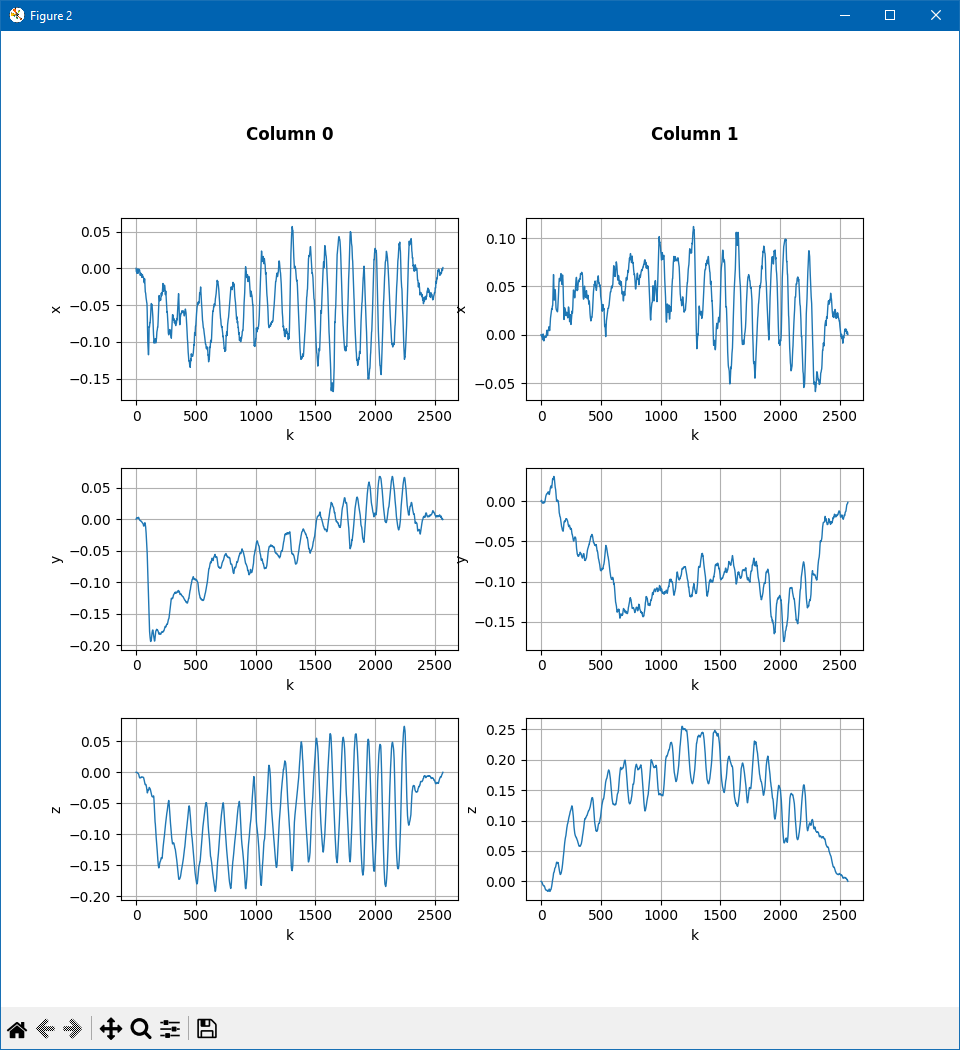

Data behind this chart, as committed beside it:
ax, ay, az, gx, gy, gz, ax, ay, az, gx, gy, gz, ax, ay, az, gx, gy, gz
32767, 30888, 1154, -147, -34, -1, 22718, 20544, -1388, -5, -48, -4, 8704, 5296, -7382, -7, 15, 6
32767, 30914, 1134, -123, -31, 10, 22652, 20724, -1220, 5, -52, -6, 8712, 5380, -7392, 12, 13, 6
32767, 30706, 938, -94, -22, 18, 22676, 20822, -1096, -3, -55, 1, 8726, 5480, -7450, 13, 10, 10
32767, 30752, 856, -54, -24, 23, 22720, 20838, -1168, -9, -56, 8, 8858, 5490, -7538, 15, 6, 18
32767, 30964, 964, -35, -37, 22, 22508, 20764, -1124, -14, -59, 7, 8898, 5484, -7464, 23, 16, 22
32767, 31210, 1006, -74, -54, 11, 22680, 20682, -1144, -4, -71, -2, 8882, 5528, -7436, 15, 38, 17
32767, 31150, 1052, -102, -60, 12, 22772, 20690, -1074, 3, -69, -5, 8602, 5606, -7334, -3, 46, 12
32767, 30966, 1158, -74, -55, 15, 22742, 20672, -1124, 8, -58, 8, 8542, 5606, -7410, 4, 30, 24
32767, 30908, 1286, -38, -44, 18, 22754, 20678, -1060, -6, -49, 12, 8686, 5554, -7358, 11, 24, 40
32767, 31018, 1294, -18, -42, 16, 22700, 20662, -1094, -21, -46, 8, 8706, 5568, -7258, 6, 33, 41
32767, 31080, 1334, -29, -45, 8, 22636, 20656, -1120, -41, -47, 5, 8678, 5592, -7140, 1, 40, 32
32767, 31176, 1192, -21, -48, 3, 22664, 20578, -1060, -44, -52, -2, 8586, 5628, -7174, 4, 28, 24
32767, 31322, 1192, -45, -47, -2, 22658, 20516, -1042, -38, -59, -8, 8664, 5644, -7270, -4, 12, 26
32767, 31144, 1248, -70, -48, 8, 22656, 20450, -1106, -15, -68, -2, 8706, 5648, -7320, -24, 12, 29
32767, 30980, 1248, -85, -52, 11, 22726, 20496, -1132, 14, -71, 0, 8736, 5562, -7358, -40, 21, 26
32767, 30800, 1358, -93, -48, 17, 22800, 20734, -1168, 39, -60, 5, 8736, 5538, -7366, -36, 25, 24
32767, 30718, 1388, -87, -40, 15, 22720, 20902, -1174, 31, -47, 8, 8672, 5502, -7264, -25, 25, 23
32767, 30778, 1396, -61, -37, 8, 22624, 21028, -1122, -3, -48, 5, 8638, 5526, -7266, -14, 24, 23
32767, 30916, 1244, -44, -31, 7, 22700, 20988, -1128, -42, -54, 5, 8656, 5554, -7204, 4, 14, 24
32767, 31100, 1062, -26, -33, 14, 22722, 20790, -1084, -62, -51, 7, 8650, 5606, -7282, 17, -1, 26
32767, 31300, 1074, -35, -41, 12, 22682, 20690, -1152, -54, -50, 6, 8808, 5632, -7288, 23, -4, 26
32767, 31160, 1112, -81, -50, 6, 22692, 20668, -1000, -50, -51, 4, 8876, 5666, -7386, 20, 11, 22
32767, 31156, 1264, -81, -61, 1, 22656, 20700, -1176, -27, -51, 14, 8672, 5752, -7322, 1, 35, 16
32767, 31118, 1338, -74, -57, -5, 22720, 20746, -1068, -11, -51, 18, 8598, 5838, -7372, -14, 26, 18
32767, 31114, 1220, -74, -68, -5, 22700, 20868, -1094, -15, -52, 16, 8692, 5836, -7344, -39, 21, 24
32767, 31150, 1282, -80, -69, -3, 22640, 20834, -996, -32, -52, 15, 8652, 5750, -7364, -65, 29, 27
32767, 31120, 1188, -89, -76, -5, 22646, 20760, -1030, -43, -57, 10, 8652, 5582, -7292, -74, 33, 25
32767, 31124, 1290, -96, -61, 1, 22674, 20716, -1032, -46, -59, 10, 8648, 5518, -7252, -60, 27, 26
32767, 31014, 1268, -92, -58, 2, 22802, 20594, -1056, -41, -58, 5, 8668, 5582, -7288, -47, 21, 28
32767, 31076, 1390, -78, -54, 3, 22774, 20630, -1130, -24, -47, 2, 8686, 5556, -7366, -34, 19, 31
32767, 31018, 1486, -97, -52, 9, 22630, 20640, -1100, -17, -42, 7, 8690, 5626, -7280, -19, 16, 32
32767, 30982, 1450, -117, -47, 0, 22646, 20694, -1036, -6, -49, -4, 8646, 5668, -7204, -4, 6, 35
32767, 30892, 1320, -126, -41, 2, 22724, 20738, -1150, -5, -48, -8, 8606, 5692, -7262, 2, 3, 34
32767, 30764, 1170, -110, -38, 15, 22788, 20788, -1128, 3, -45, -4, 8674, 5684, -7238, -2, 2, 27
32767, 30718, 1200, -85, -27, 15, 22814, 20928, -1138, -2, -40, -6, 8710, 5738, -7380, -6, -3, 23
32767, 30762, 1238, -51, -29, 17, 22782, 21026, -1194, -15, -33, -8, 8784, 5736, -7374, -7, 2, 18
32767, 30852, 1306, -39, -33, 15, 22624, 21004, -1068, -31, -31, -8, 8694, 5814, -7206, -15, 12, 15
32767, 31108, 1378, -49, -31, 11, 22674, 20904, -1068, -45, -37, -9, 8652, 5898, -7138, -23, 11, 14
32767, 31112, 1144, -73, -28, 14, 22830, 20732, -1178, -44, -43, -2, 8742, 5832, -7190, -25, 6, 15
32767, 31216, 1190, -85, -30, 12, 22878, 20624, -1290, -42, -32, -1, 8780, 5788, -7242, -27, 8, 19
32767, 31150, 1308, -121, -30, 7, 22692, 20584, -1316, -36, -25, -1, 8828, 5752, -7288, -32, 20, 15
32767, 31006, 1366, -121, -32, 5, 22686, 20662, -1296, -38, -30, -1, 8796, 5740, -7328, -46, 30, 10
32767, 30880, 1318, -85, -28, 7, 22704, 20696, -1256, -34, -35, -5, 8752, 5694, -7266, -56, 29, 5
32767, 31090, 1162, -45, -20, 15, 22694, 20686, -1188, -40, -30, -8, 8728, 5600, -7272, -58, 21, 5
32767, 31056, 1164, -69, -28, 21, 22656, 20700, -1122, -37, -32, -7, 8816, 5524, -7298, -59, 19, 5
32767, 30968, 1038, -107, -35, 18, 22618, 20676, -1068, -21, -38, -6, 8818, 5574, -7370, -53, 28, 4
32767, 30762, 1248, -119, -47, 15, 22766, 20744, -1034, -3, -46, -5, 8752, 5572, -7334, -45, 37, 2
32767, 30644, 1214, -97, -54, 12, 22798, 20784, -1092, 13, -44, 3, 8690, 5594, -7364, -32, 34, 4
32767, 30734, 1266, -67, -53, 13, 22718, 20846, -1048, 7, -39, 7, 8678, 5626, -7258, -28, 25, 8
32767, 30854, 1298, -42, -46, 15, 22666, 20924, -1018, -6, -42, 6, 8720, 5628, -7308, -16, 22, 14
32767, 31012, 1386, -37, -40, 18, 22600, 20938, -1110, -33, -47, 5, 8746, 5606, -7124, -2, 23, 18
32767, 31034, 1342, -38, -39, 21, 22662, 20766, -1024, -53, -48, -2, 8746, 5610, -7216, 11, 22, 24
32767, 31240, 1414, -72, -43, 10, 22662, 20626, -1160, -61, -50, -6, 8684, 5738, -7240, 20, 15, 24
32767, 31218, 1368, -104, -51, 5, 22762, 20554, -1132, -39, -47, -5, 8808, 5800, -7294, 15, 13, 21
32767, 30870, 1294, -107, -48, 8, 22758, 20692, -1290, -4, -41, -1, 8750, 5854, -7274, -4, 18, 16
32767, 30722, 1364, -77, -40, 9, 22704, 20834, -1226, 5, -40, 2, 8716, 5874, -7320, -41, 28, 11
32767, 30826, 1268, -45, -32, 12, 22706, 20924, -1256, 2, -38, 3, 8720, 5790, -7196, -61, 29, 5
32767, 31074, 1256, -56, -27, 17, 22690, 20940, -1132, -15, -35, 0, 8752, 5754, -7308, -62, 26, 3
32767, 31112, 1254, -94, -41, 15, 22678, 20880, -1192, -35, -35, 0, 8840, 5644, -7286, -55, 31, 6
32767, 30948, 1140, -111, -52, 13, 22638, 20740, -1074, -42, -39, 1, 8838, 5620, -7208, -38, 38, 6
... 2,509 more rows
